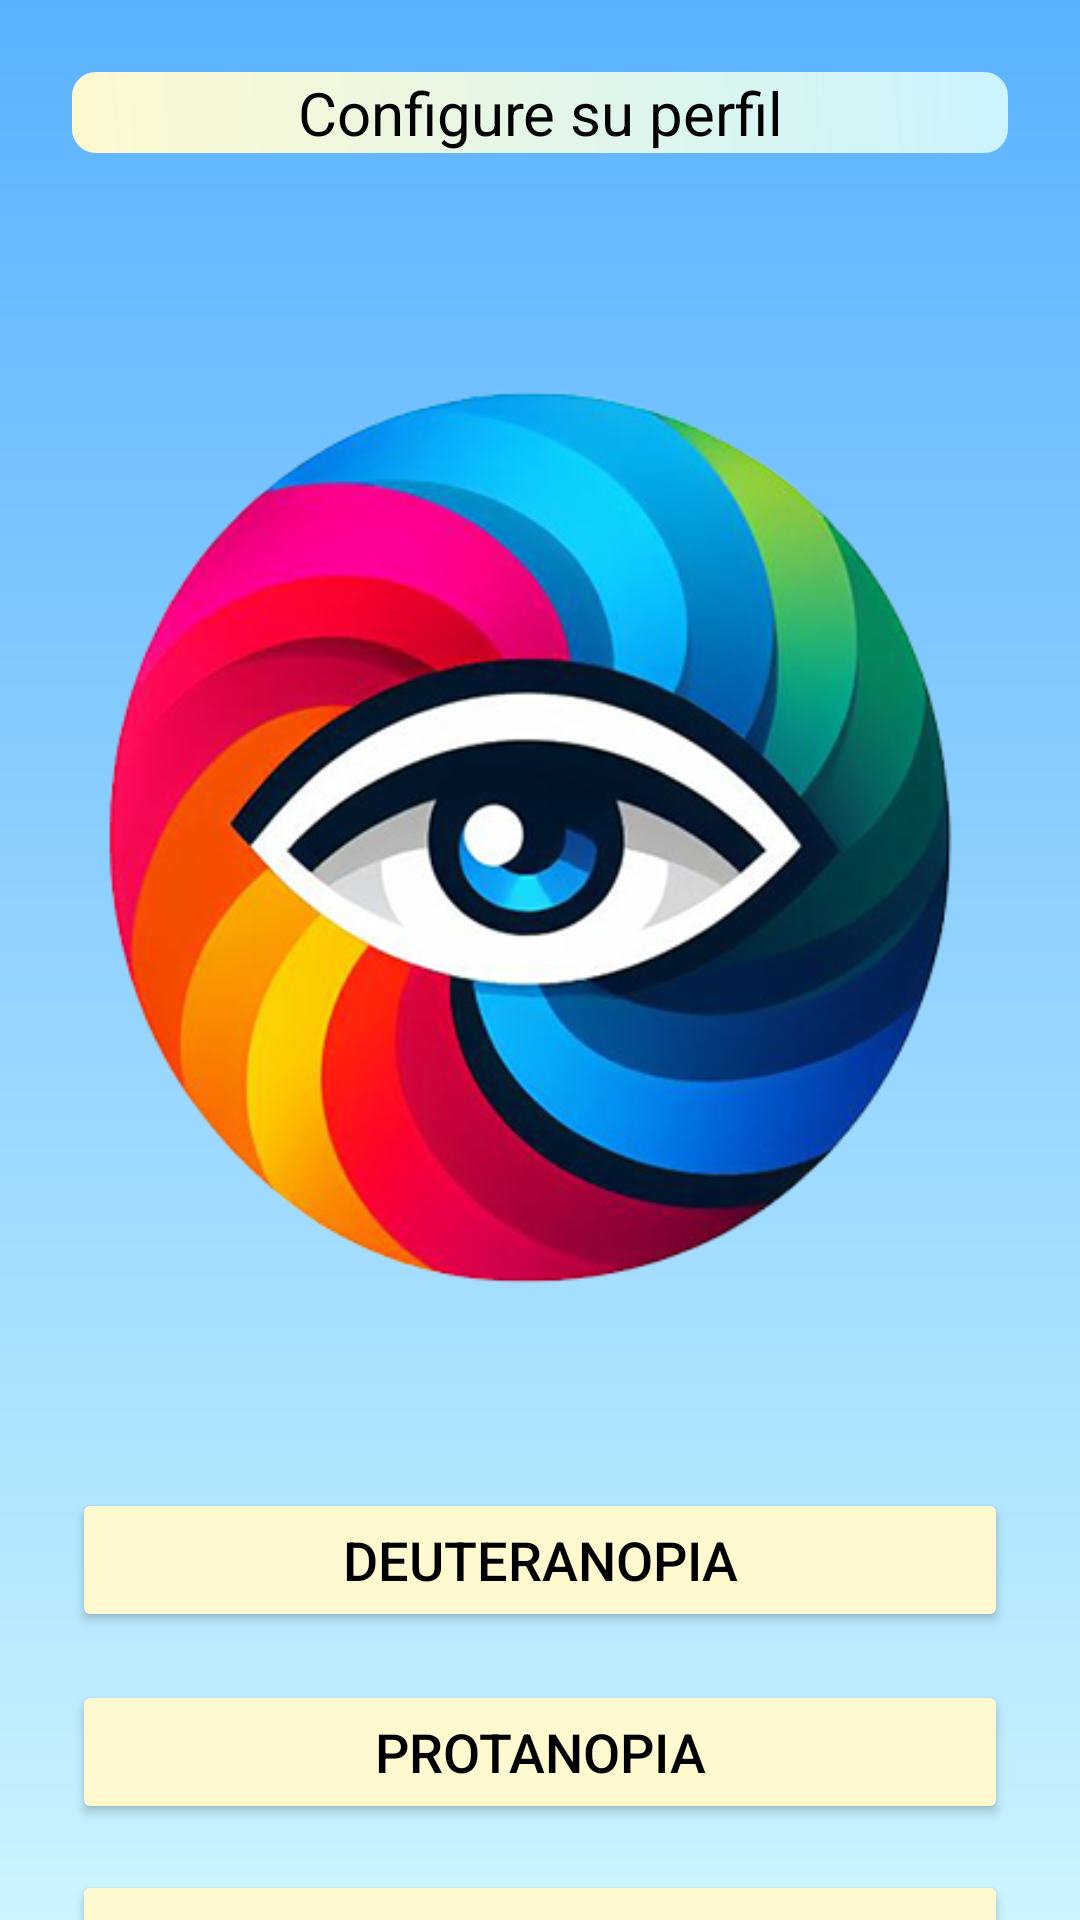

Here is an Android app screen rendered from its layout file. Give the layout XML and the strings, colors and styles it references.
<!-- AndroidManifest.xml: application theme Theme.NewCo -->
<!-- res/layout/activity_configurar_perfil.xml -->
<?xml version="1.0" encoding="utf-8"?>
<androidx.constraintlayout.widget.ConstraintLayout xmlns:android="http://schemas.android.com/apk/res/android"
    xmlns:app="http://schemas.android.com/apk/res-auto"
    xmlns:tools="http://schemas.android.com/tools"
    android:layout_width="match_parent"
    android:layout_height="match_parent"
    android:background="@drawable/background"
    tools:context=".configurarPerfil">

    <TextView
        android:id="@+id/textView4"
        android:layout_width="match_parent"
        android:layout_height="wrap_content"
        android:layout_marginStart="24dp"
        android:layout_marginTop="24dp"
        android:layout_marginEnd="24dp"
        android:background="@drawable/edittext_back"
        android:gravity="center"
        android:text="Configure su perfil"
        android:textColor="#020202"
        android:textSize="20dp"
        app:layout_constraintEnd_toEndOf="parent"
        app:layout_constraintStart_toStartOf="parent"
        app:layout_constraintTop_toTopOf="parent" />

    <Button
        android:id="@+id/btn_Deuteranopia"
        style="@style/dise_boton"
        android:layout_width="0dp"
        android:layout_height="wrap_content"
        android:layout_marginTop="8dp"
        android:onClick="openDeveloperOptions"
        android:text="Deuteranopia"
        app:icon="@drawable/filtrar"
        app:iconGravity="end"
        app:iconSize="30dp"
        app:iconTint="#000000"
        app:layout_constraintEnd_toEndOf="@+id/imageView4"
        app:layout_constraintStart_toStartOf="@+id/imageView4"
        app:layout_constraintTop_toBottomOf="@+id/imageView4" />

    <ImageView
        android:id="@+id/imageView4"
        android:layout_width="match_parent"
        android:layout_height="wrap_content"
        android:layout_marginStart="24dp"
        android:layout_marginTop="24dp"
        android:layout_marginEnd="24dp"
        app:layout_constraintEnd_toEndOf="@+id/textView4"
        app:layout_constraintStart_toStartOf="@+id/textView4"
        app:layout_constraintTop_toBottomOf="@+id/textView4"
        app:srcCompat="@drawable/dalto" />

    <Button
        android:id="@+id/btn_Protanopia"
        style="@style/dise_boton"
        android:layout_width="0dp"
        android:layout_height="wrap_content"
        android:layout_marginTop="16dp"
        android:text="Protanopia"
        app:icon="@drawable/filtrar"
        app:iconSize="30dp"
        app:iconTint="#000000"
        app:layout_constraintEnd_toEndOf="@+id/btn_Deuteranopia"
        app:layout_constraintStart_toStartOf="@+id/btn_Deuteranopia"
        app:layout_constraintTop_toBottomOf="@+id/btn_Deuteranopia" />

    <Button
        android:id="@+id/btn_Tritanopia"
        style="@style/dise_boton"
        android:layout_width="0dp"
        android:layout_height="wrap_content"
        android:layout_marginTop="16dp"
        android:text="Tritanopia"
        app:icon="@drawable/filtrar"
        app:iconGravity="end"
        app:iconSize="30dp"
        app:iconTint="#000000"
        app:layout_constraintBottom_toBottomOf="parent"
        app:layout_constraintEnd_toEndOf="@+id/btn_Protanopia"
        app:layout_constraintHorizontal_bias="0.0"
        app:layout_constraintStart_toStartOf="@+id/btn_Protanopia"
        app:layout_constraintTop_toBottomOf="@+id/btn_Protanopia"
        app:layout_constraintVertical_bias="0.028" />

</androidx.constraintlayout.widget.ConstraintLayout>
<!-- resources referenced by this layout -->
<resources>
  <!-- drawable background (drawable) -->
  <?xml version="1.0" encoding="utf-8"?>
  <shape xmlns:android="http://schemas.android.com/apk/res/android">
      <gradient
          android:startColor="#CAF4FF"
          android:endColor="#5AB2FF"
          android:angle="90"
          android:tileMode="repeat"
          />
  </shape>
  <!-- drawable dalto: png bitmap (drawable, 161594 bytes) -->
  <!-- drawable edittext_back (drawable) -->
  <?xml version="1.0" encoding="utf-8"?>
  <shape xmlns:android="http://schemas.android.com/apk/res/android">
      <gradient
          android:startColor="#FFF9D0"
          android:endColor="#CAF4FF"
          android:angle="45"/>
      <corners android:radius="8dp"/>
  </shape>
  <style name="dise_boton" parent="@android:style/TextAppearance.Medium">
          <item name="android:backgroundTint">#FFF9D0</item>
          <item name="cornerRadius">40dp</item>
          <item name="android:textColor">#000000</item>
          <item name="android:layout_height">48dp</item>
          <item name="android:layout_width">260dp</item>
  
      </style>
  <style name="Theme.NewCo" parent="Base.Theme.NewCo" />
  <style name="Base.Theme.NewCo" parent="Theme.Material3.DayNight.NoActionBar">
          
          
      </style>
</resources>
